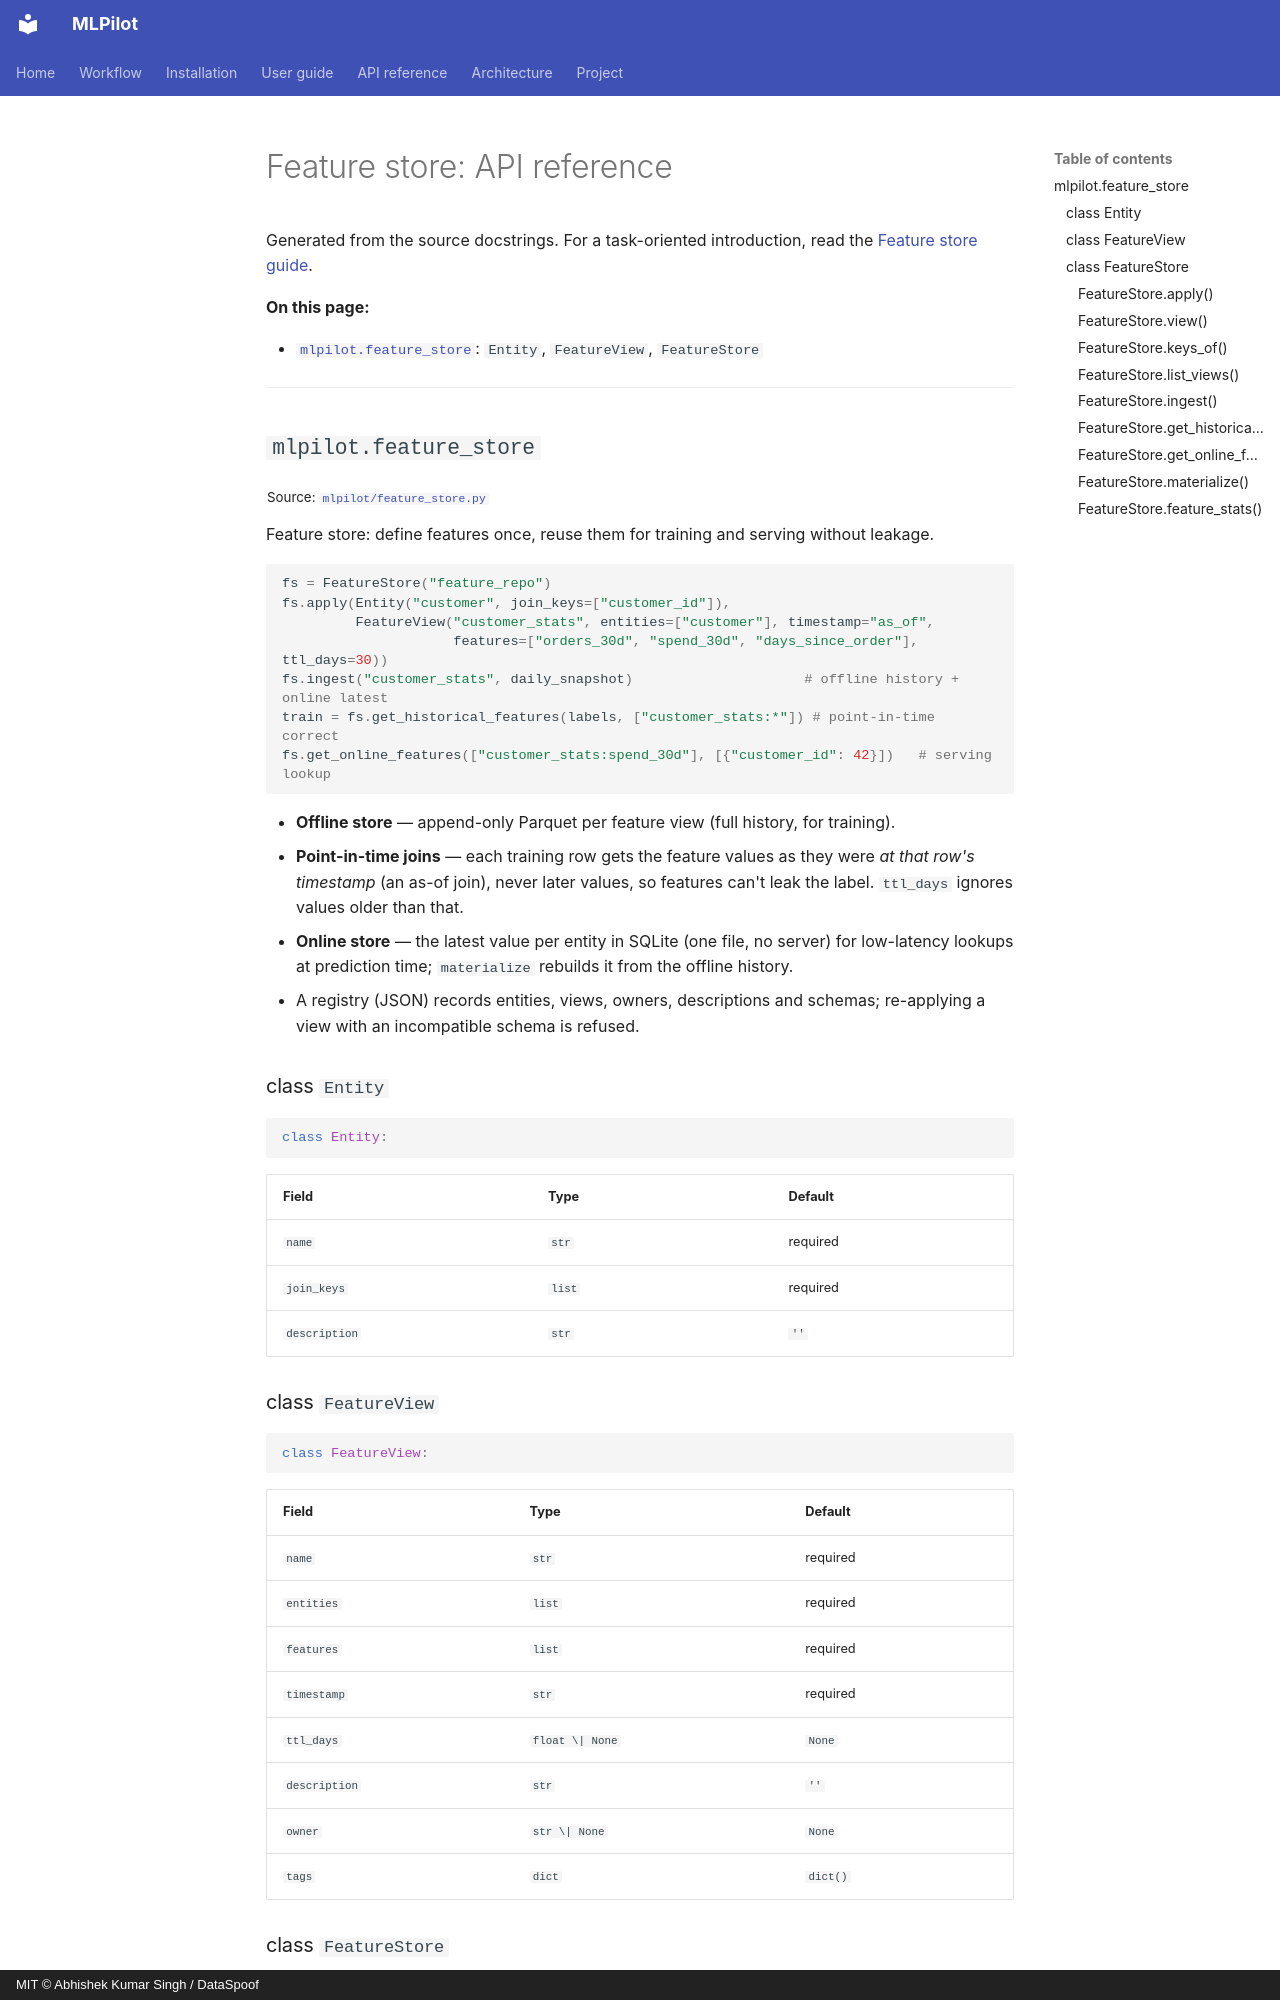

repository: DataSpoof/dataspoof-data-cleaning · page: api/feature_store/index.html · generator: mkdocs · copyright: MIT © Abhishek Kumar Singh / DataSpoof

# Feature store: API reference

Generated from the source docstrings. For a task-oriented introduction, read the [Feature store guide](../guide/feature-store.md).

**On this page:**

- [`mlpilot.feature_store`](#mlpilotfeature_store): `Entity`, `FeatureView`, `FeatureStore`

---

## `mlpilot.feature_store`

<sub>Source: [`mlpilot/feature_store.py`](https://github.com/DataSpoof/dataspoof-mlpilot/blob/main/mlpilot/feature_store.py)</sub>

Feature store: define features once, reuse them for training and serving without leakage.

```python
fs = FeatureStore("feature_repo")
fs.apply(Entity("customer", join_keys=["customer_id"]),
         FeatureView("customer_stats", entities=["customer"], timestamp="as_of",
                     features=["orders_30d", "spend_30d", "days_since_order"], ttl_days=30))
fs.ingest("customer_stats", daily_snapshot)                     # offline history + online latest
train = fs.get_historical_features(labels, ["customer_stats:*"]) # point-in-time correct
fs.get_online_features(["customer_stats:spend_30d"], [{"customer_id": 42}])   # serving lookup
```

* **Offline store** — append-only Parquet per feature view (full history, for training).
* **Point-in-time joins** — each training row gets the feature values as they were *at that
  row's timestamp* (an as-of join), never later values, so features can't leak the label.
  `ttl_days` ignores values older than that.
* **Online store** — the latest value per entity in SQLite (one file, no server) for low-latency
  lookups at prediction time; `materialize` rebuilds it from the offline history.
* A registry (JSON) records entities, views, owners, descriptions and schemas; re-applying a view
  with an incompatible schema is refused.

### class `Entity`

```python
class Entity:
```

| Field | Type | Default |
|---|---|---|
| `name` | `str` | required |
| `join_keys` | `list` | required |
| `description` | `str` | `''` |

### class `FeatureView`

```python
class FeatureView:
```

| Field | Type | Default |
|---|---|---|
| `name` | `str` | required |
| `entities` | `list` | required |
| `features` | `list` | required |
| `timestamp` | `str` | required |
| `ttl_days` | `float \| None` | `None` |
| `description` | `str` | `''` |
| `owner` | `str \| None` | `None` |
| `tags` | `dict` | `dict()` |
